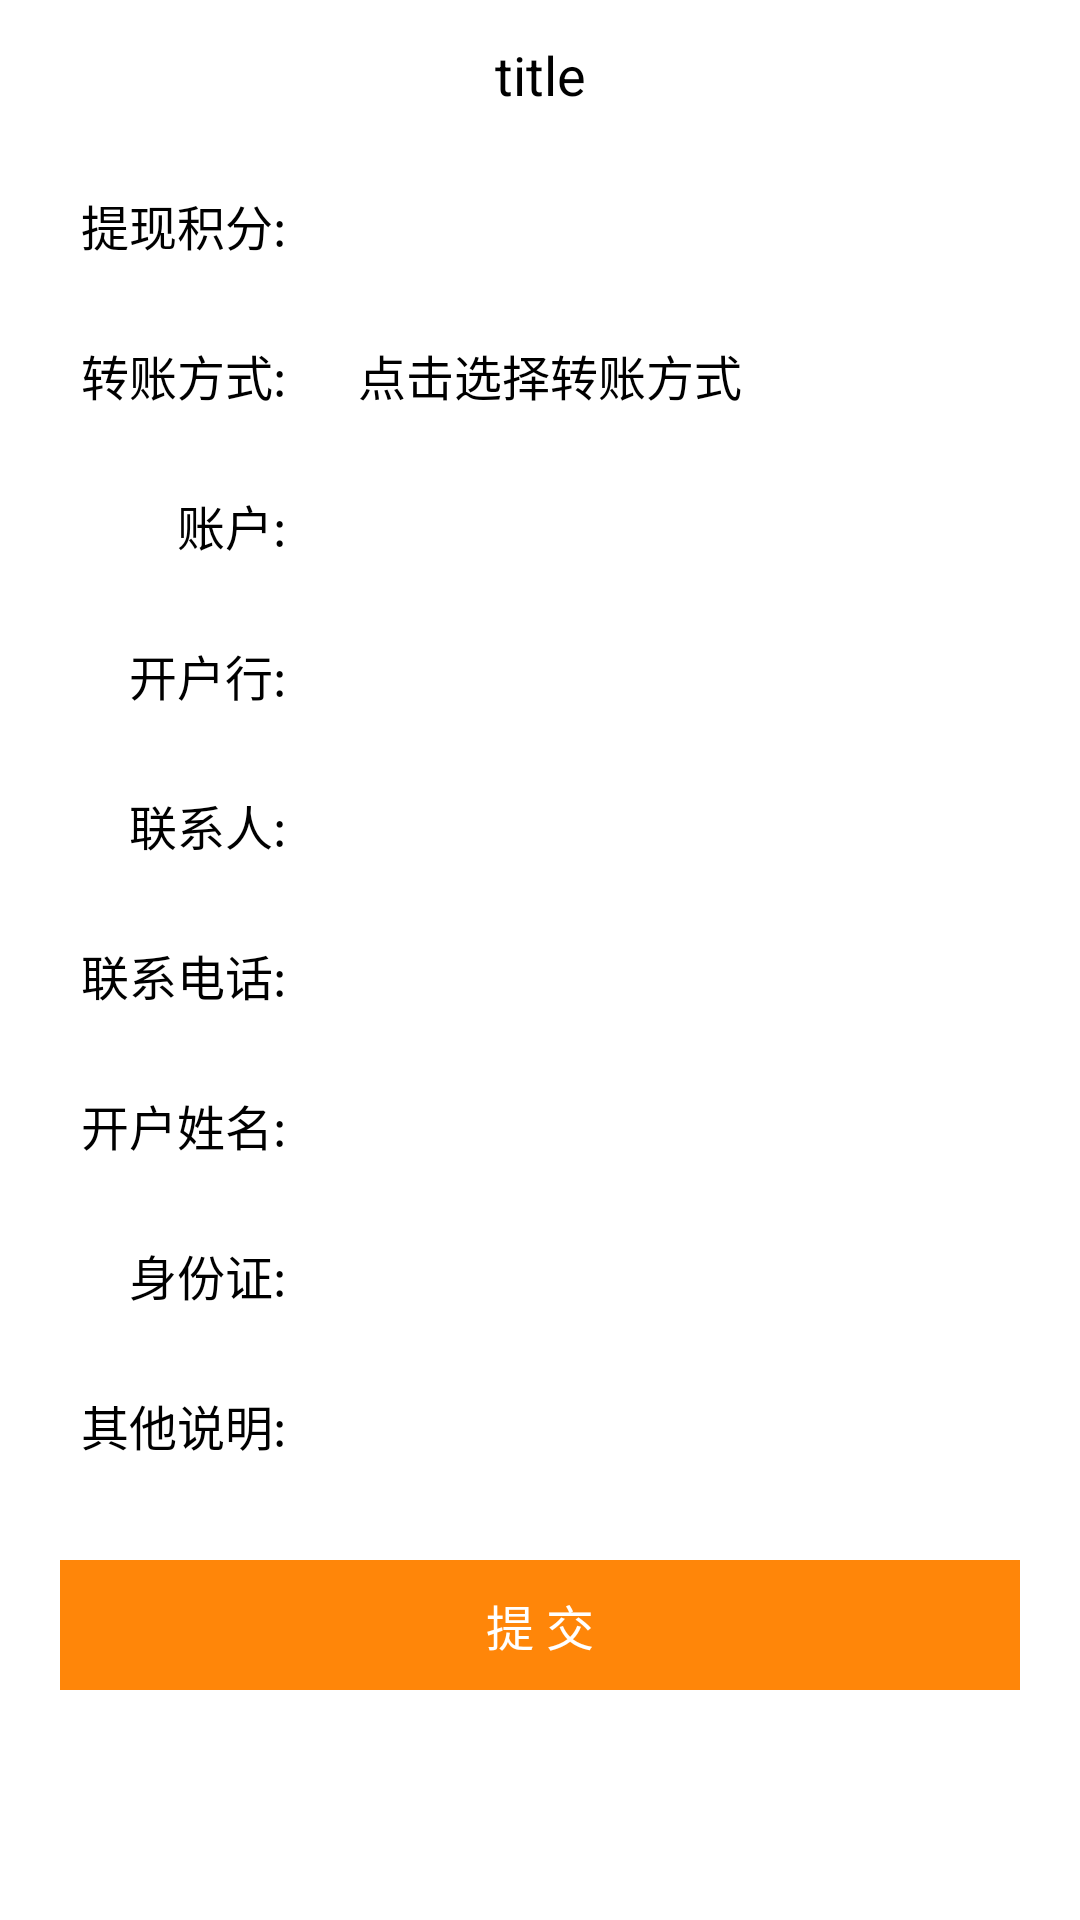

Layout XML and referenced resources for this Android screen:
<!-- AndroidManifest.xml: application theme AppTheme -->
<!-- res/layout/activity_bank.xml -->
<?xml version="1.0" encoding="utf-8"?>
<LinearLayout xmlns:android="http://schemas.android.com/apk/res/android"
              android:orientation="vertical"
              android:layout_width="match_parent"
              android:layout_height="match_parent">
    <include layout="@layout/common_actionbar"></include>
    <ScrollView android:layout_width="match_parent" android:layout_height="match_parent"
                android:overScrollMode="never">
        <LinearLayout android:layout_width="match_parent" android:layout_height="wrap_content"
                      android:orientation="vertical">
            <LinearLayout android:layout_width="match_parent" android:layout_height="wrap_content"
                          android:orientation="horizontal" android:paddingLeft="20dp" android:layout_margin="5dp">
                <TextView style="@style/appstyle_basic_text_black" android:text="提现积分:"/>
                <EditText style="@style/appstyle_bank_edittext" android:hint="提取积分"
                          android:layout_marginTop="0dp" android:inputType="number"
                          android:id="@+id/edt_1"/>
            </LinearLayout>

            <LinearLayout android:layout_width="match_parent" android:layout_height="wrap_content"
                          android:orientation="horizontal" android:paddingLeft="20dp" android:layout_margin="5dp">
                <TextView style="@style/appstyle_basic_text_black" android:text="转账方式:" />
                <TextView style="@style/appstyle_basic_text_black" android:text="点击选择转账方式" android:id="@+id/edt_2"
                          android:layout_weight="1" android:gravity="left|center_vertical"
                          android:layout_marginLeft="20dp"/>
                <ImageView android:layout_width="10dp" android:layout_height="20dp"
                           android:layout_margin="10dp" android:src="@mipmap/setting_goto"
                           android:id="@+id/src_right" android:layout_gravity="right|center_vertical"
                           android:layout_alignParentRight="true"/>
            </LinearLayout>
            <LinearLayout android:layout_width="match_parent" android:layout_height="wrap_content"
                          android:orientation="horizontal" android:paddingLeft="20dp" android:layout_margin="5dp">
                <TextView style="@style/appstyle_basic_text_black" android:text="        账户:"/>
                <EditText style="@style/appstyle_bank_edittext" android:hint="输入账户"
                          android:layout_marginTop="0dp"
                          android:id="@+id/edt_3"/>
            </LinearLayout>
            <LinearLayout android:layout_width="match_parent" android:layout_height="wrap_content"
                          android:orientation="horizontal" android:paddingLeft="20dp" android:layout_margin="5dp">
                <TextView style="@style/appstyle_basic_text_black" android:text="    开户行:"/>
                <EditText style="@style/appstyle_bank_edittext" android:hint="开户银行"
                          android:layout_marginTop="0dp"
                          android:id="@+id/edt_4"/>
            </LinearLayout>
            <LinearLayout android:layout_width="match_parent" android:layout_height="wrap_content"
                          android:orientation="horizontal" android:paddingLeft="20dp" android:layout_margin="5dp">
                <TextView style="@style/appstyle_basic_text_black" android:text="    联系人:"/>
                <EditText style="@style/appstyle_bank_edittext" android:hint="联系人"
                          android:layout_marginTop="0dp"
                          android:id="@+id/edt_5"/>
            </LinearLayout>
            <LinearLayout android:layout_width="match_parent" android:layout_height="wrap_content"
                          android:orientation="horizontal" android:paddingLeft="20dp" android:layout_margin="5dp">
                <TextView style="@style/appstyle_basic_text_black" android:text="联系电话:"/>
                <EditText style="@style/appstyle_bank_edittext" android:hint="联系电话" android:inputType="number"
                          android:layout_marginTop="0dp"
                          android:id="@+id/edt_6"/>
            </LinearLayout>
            <LinearLayout android:layout_width="match_parent" android:layout_height="wrap_content"
                          android:orientation="horizontal" android:paddingLeft="20dp" android:layout_margin="5dp">
                <TextView style="@style/appstyle_basic_text_black" android:text="开户姓名:"/>
                <EditText style="@style/appstyle_bank_edittext" android:hint="开户姓名"
                          android:layout_marginTop="0dp"
                          android:id="@+id/edt_7"/>
            </LinearLayout>
            <LinearLayout android:layout_width="match_parent" android:layout_height="wrap_content"
                          android:orientation="horizontal" android:paddingLeft="20dp" android:layout_margin="5dp">
                <TextView style="@style/appstyle_basic_text_black" android:text="    身份证:"/>
                <EditText style="@style/appstyle_bank_edittext" android:hint="身份证"
                          android:layout_marginTop="0dp"
                          android:id="@+id/edt_8"/>
            </LinearLayout>
            <LinearLayout android:layout_width="match_parent" android:layout_height="wrap_content"
                          android:orientation="horizontal" android:paddingLeft="20dp" android:layout_margin="5dp">
                <TextView style="@style/appstyle_basic_text_black" android:text="其他说明:"/>
                <EditText style="@style/appstyle_bank_edittext" android:hint="其他说明"
                          android:layout_marginTop="0dp"
                          android:id="@+id/edt_9"/>
            </LinearLayout>

            <TextView style="@style/appstyle_basic_text" android:text="提 交" android:background="@color/actionbar_red"
                      android:layout_width="match_parent" android:id="@+id/btn_feedback_commit"
                      android:padding="10dp" android:layout_gravity="center_horizontal" android:layout_margin="20dp"
                    />
        </LinearLayout>
    </ScrollView>
</LinearLayout>
<!-- res/layout/common_actionbar.xml (included above) -->
<?xml version="1.0" encoding="utf-8"?>
<RelativeLayout xmlns:android="http://schemas.android.com/apk/res/android"
                android:layout_width="match_parent" android:background="@android:color/white"
                android:layout_height="50dp">

    <ImageView android:layout_width="80dp" android:layout_height="match_parent" android:id="@+id/btn_actionbar_back"
               android:layout_alignParentLeft="true"/>


    <TextView android:layout_width="match_parent" android:layout_height="match_parent" android:text="title"
              android:id="@+id/tv_actionbar_title" android:layout_toLeftOf="@+id/btn_actionbar_conform"
              android:layout_toRightOf="@+id/btn_actionbar_back" android:gravity="center"
              android:textSize="@dimen/textsize_large" android:textColor="@android:color/black"/>

    <ImageView android:layout_width="80dp" android:layout_height="match_parent" android:id="@+id/btn_actionbar_conform"
               android:layout_alignParentRight="true"/>
</RelativeLayout>
<!-- resources referenced by this layout -->
<resources>
  <color name="actionbar_red">#FF8609</color>
  <dimen name="textsize_large">18sp</dimen>
  <style name="appstyle_basic_text">
          <item name="android:gravity">center</item>
          <item name="android:background">@android:color/transparent</item>
          <item name="android:layout_width">wrap_content</item>
          <item name="android:layout_height">wrap_content</item>
          <item name="android:minHeight">40dp</item>
          <item name="android:padding">2dp</item>
          <item name="android:textColor">@android:color/white</item>
          <item name="android:textSize">@dimen/textsize_normal</item>
      </style>
  <style name="appstyle_basic_text_black" parent="appstyle_basic_text">
          <item name="android:textColor">@android:color/black</item>
      </style>
  <style name="AppTheme" parent="android:Theme.Light.NoTitleBar">
          
      </style>
  <dimen name="textsize_normal">16sp</dimen>
</resources>
